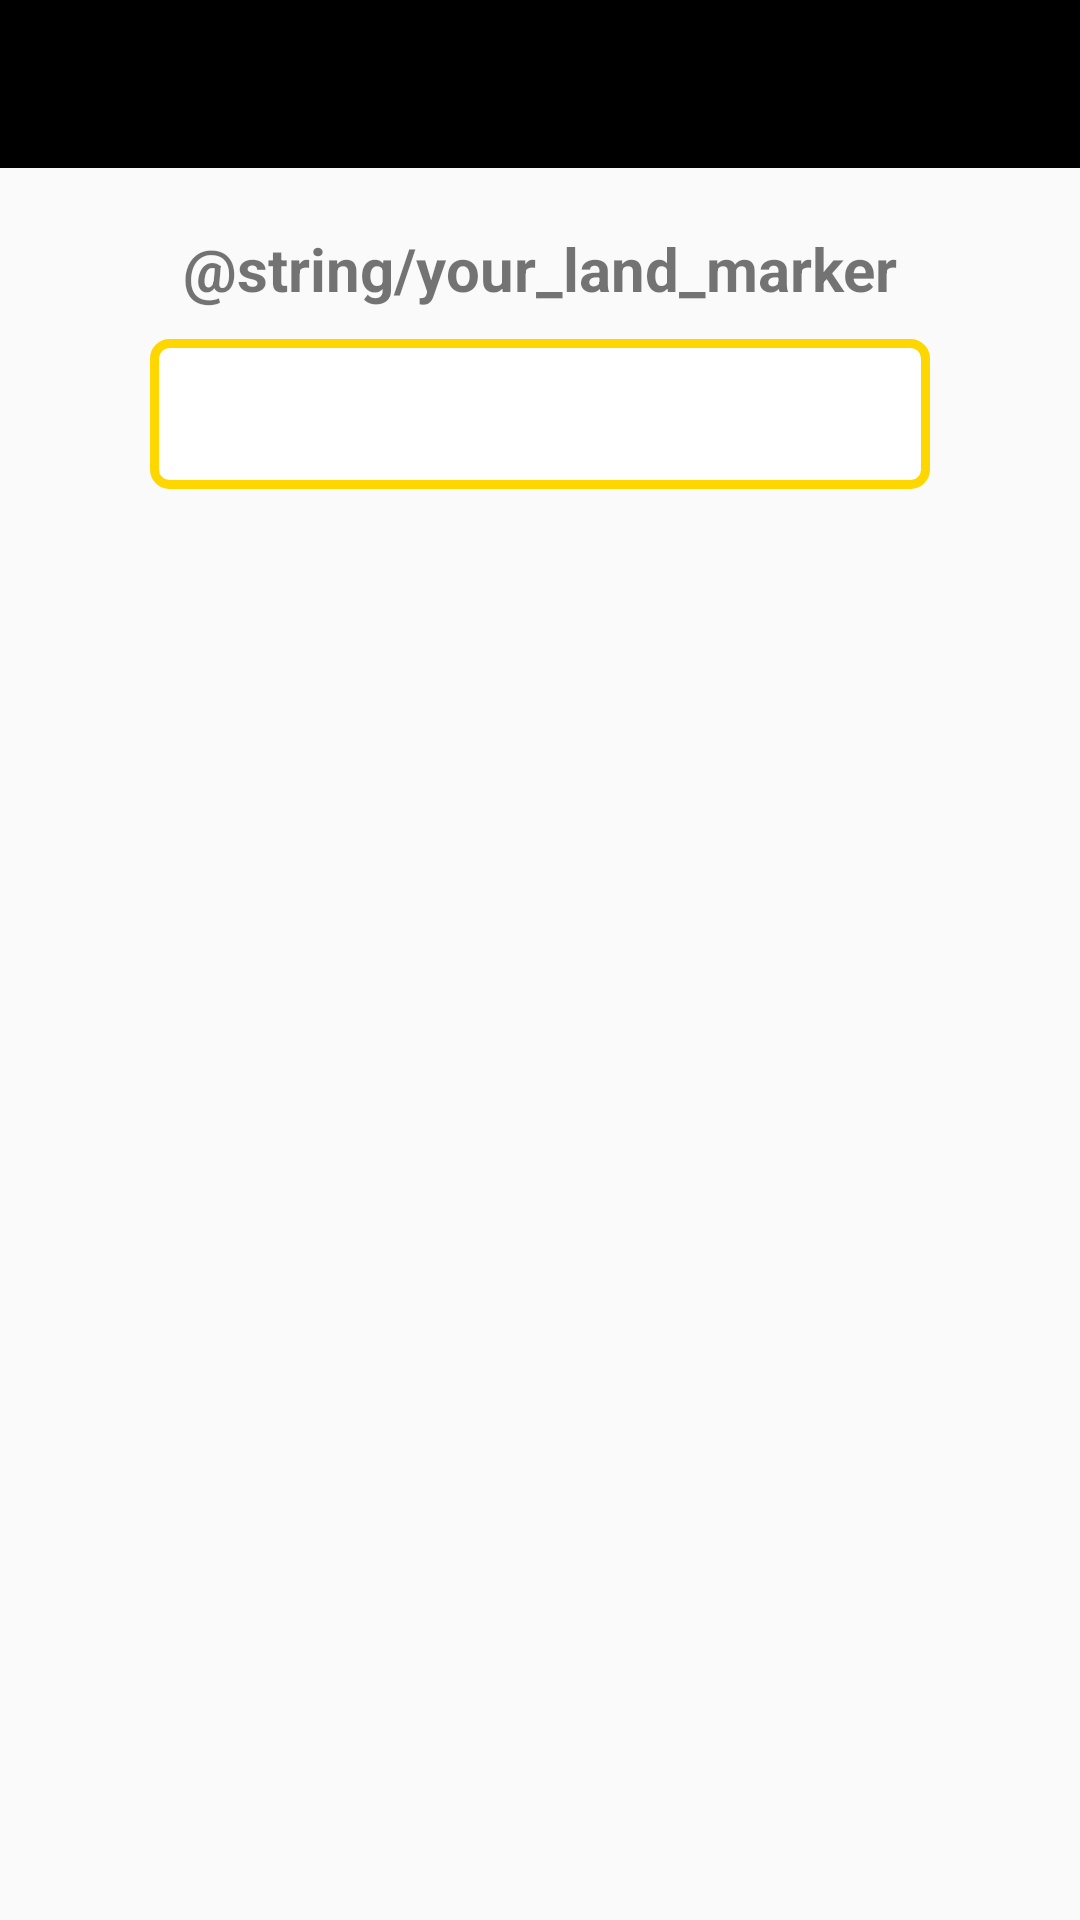

Here is an Android app screen rendered from its layout file. Give the layout XML and the strings, colors and styles it references.
<!-- AndroidManifest.xml: application theme AppTheme -->
<!-- res/layout/activity_detail_land_mark_from_map_all.xml -->
<?xml version="1.0" encoding="utf-8"?>
<RelativeLayout xmlns:android="http://schemas.android.com/apk/res/android"
    xmlns:app="http://schemas.android.com/apk/res-auto"
    xmlns:tools="http://schemas.android.com/tools"
    android:layout_width="match_parent"
    android:layout_height="match_parent"
    tools:context=".activity.DetailLandMarkFromMapAllActivity">
    <Toolbar
        android:id="@+id/toolbarLandMark"
        android:minHeight="?attr/actionBarSize"
        android:layout_width="match_parent"
        android:layout_height="wrap_content"
        android:background="@color/black"
        android:titleTextColor="@color/gold"/>

        <LinearLayout
            android:layout_width="match_parent"
            android:layout_height="wrap_content"
            android:orientation="vertical"
            android:layout_below="@+id/toolbarLandMark"
            android:gravity="top"
            android:id="@+id/ln">

            <TextView
                android:layout_width="wrap_content"
                android:layout_height="wrap_content"
                android:text="@string/your_land_marker"
                android:textSize="@dimen/h1"
                android:textStyle="bold"
                android:id="@+id/txtHeaderLandMarkDetail"
                android:layout_marginTop="20dp"
                android:layout_gravity="center"
                />
            <TextView
                android:layout_width="match_parent"
                android:layout_height="50dp"
                android:layout_marginRight="50dp"
                android:layout_marginLeft="50dp"
                android:layout_marginTop="10dp"
                android:padding="5dp"
                android:id="@+id/txtLandMarkDetail"
                android:textSize="@dimen/h1"
                android:maxLines="1"
                android:gravity="center"
                android:background="@drawable/textview_style">
            </TextView>


        </LinearLayout>


        <LinearLayout
            android:layout_width="match_parent"
            android:layout_height="wrap_content"
            android:layout_below="@+id/ln"
            android:orientation="vertical">

            <ListView
                android:layout_width="match_parent"
                android:layout_height="match_parent"
                android:id="@+id/listViewLandMarkDetail"
                android:layout_margin="10dp"/>

        </LinearLayout>

</RelativeLayout>
<!-- resources referenced by this layout -->
<resources>
  <color name="black">#000000</color>
  <color name="gold">#FFD700</color>
  <dimen name="h1">20sp</dimen>
  <!-- drawable textview_style (drawable-xhdpi) -->
  <?xml version="1.0" encoding="utf-8"?>
  <shape
      xmlns:android="http://schemas.android.com/apk/res/android">
  
      <solid android:color="@color/white" />
      <padding android:left="5dp"
          android:right="5dp"/>
      <stroke
          android:width="3dp"
          android:color="@color/gold"
          android:height="10dp"/>
  
      <corners
          android:radius="5dp"/>
  
  </shape>
  <string name="your_land_marker">สถานที่ของคุณ</string>
  <style name="AppTheme" parent="Theme.AppCompat.Light.DarkActionBar">
          
          <item name="colorPrimary">@color/colorPrimary</item>
          <item name="colorPrimaryDark">@color/black</item>
          <item name="colorAccent">@color/gold</item>
      </style>
  <color name="white">#FFFFFF</color>
  <color name="colorPrimary">#3F51B5</color>
</resources>
